Photos from the image-classification dataset "og" in the GitHub repository lgp101-ctrl/carehomehearing-site. Its 8 classes are: assistive listening, communication skills, deaf awareness, earwax management, hearing aid management, hearing aid troubleshooting, referral and escalation, understanding hearing loss.

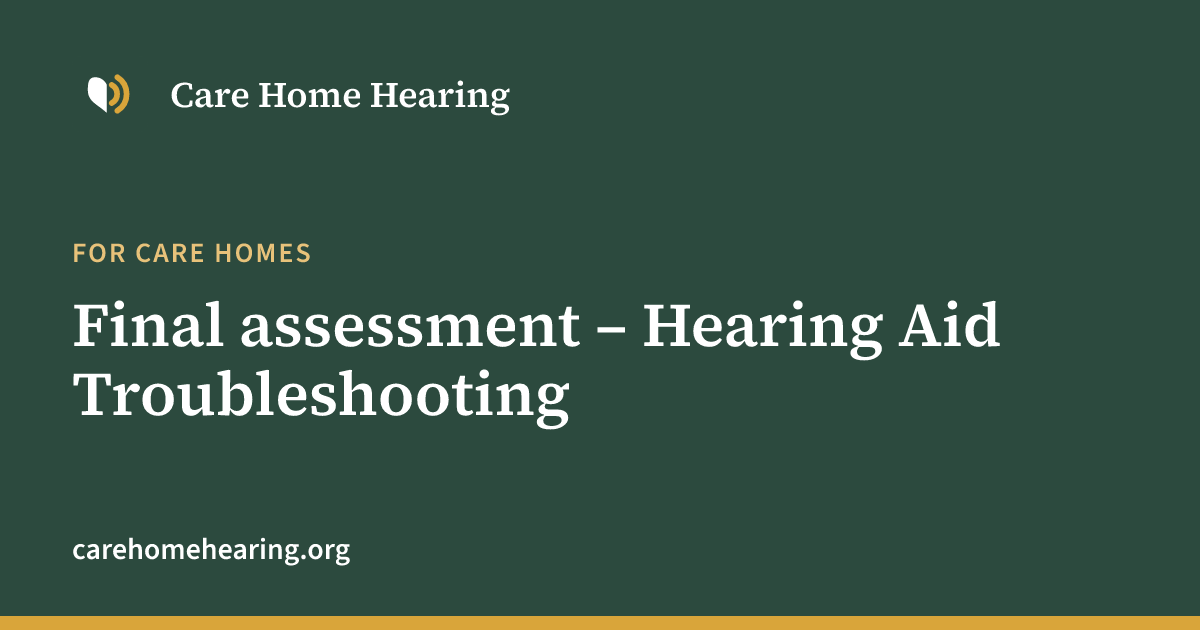
Label: hearing aid troubleshooting

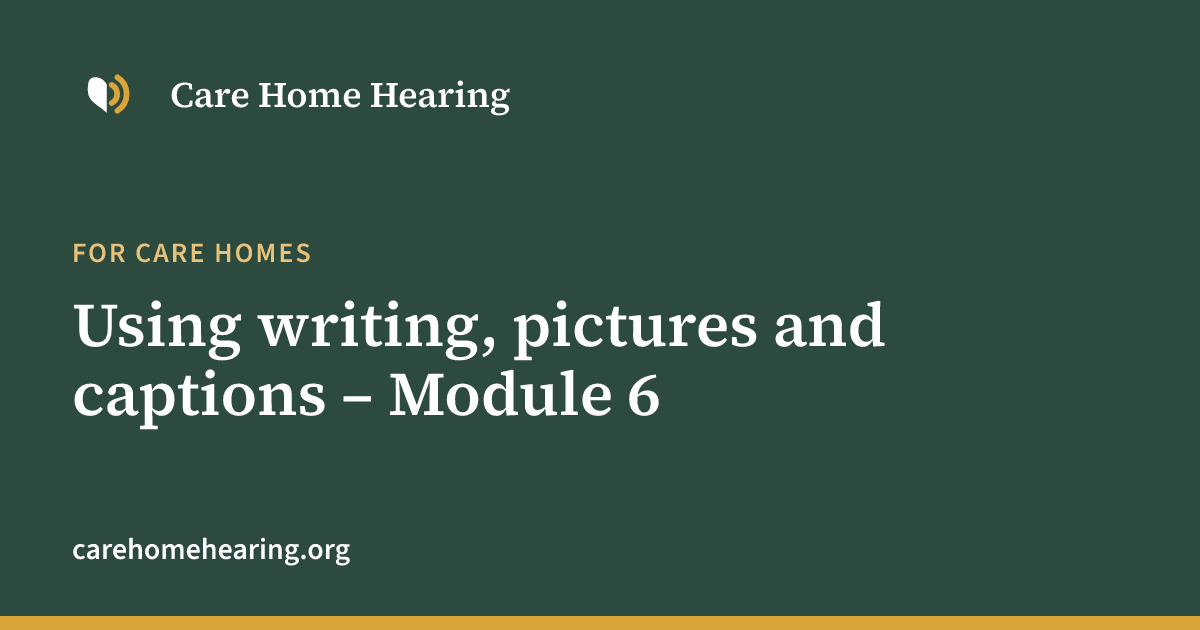
Label: communication skills

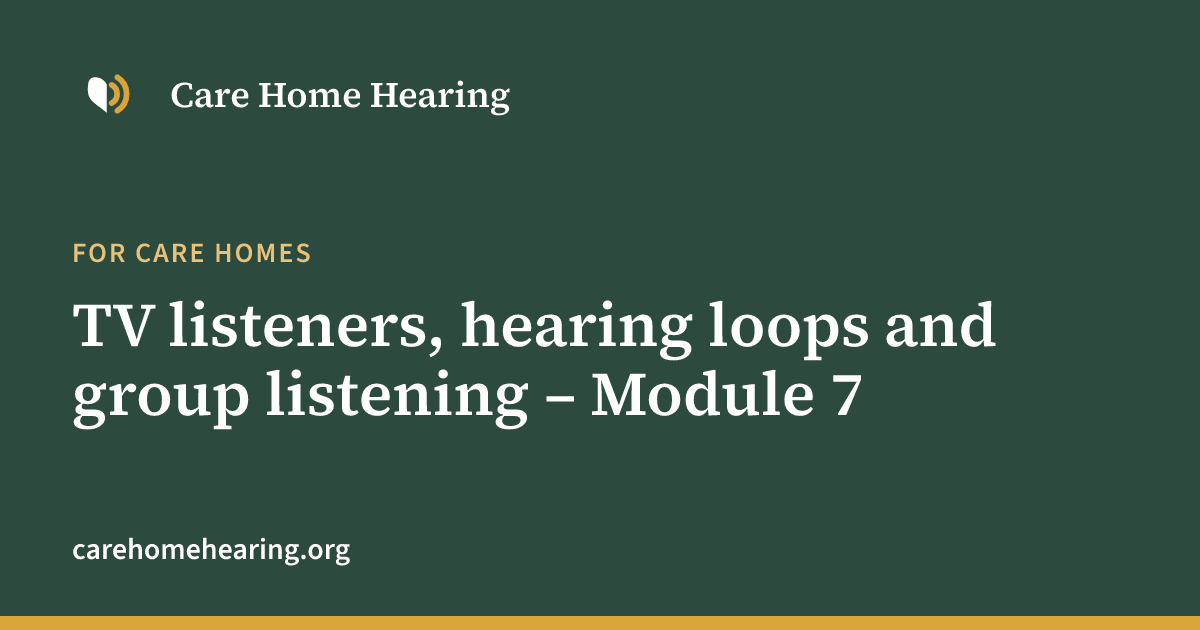
Label: assistive listening

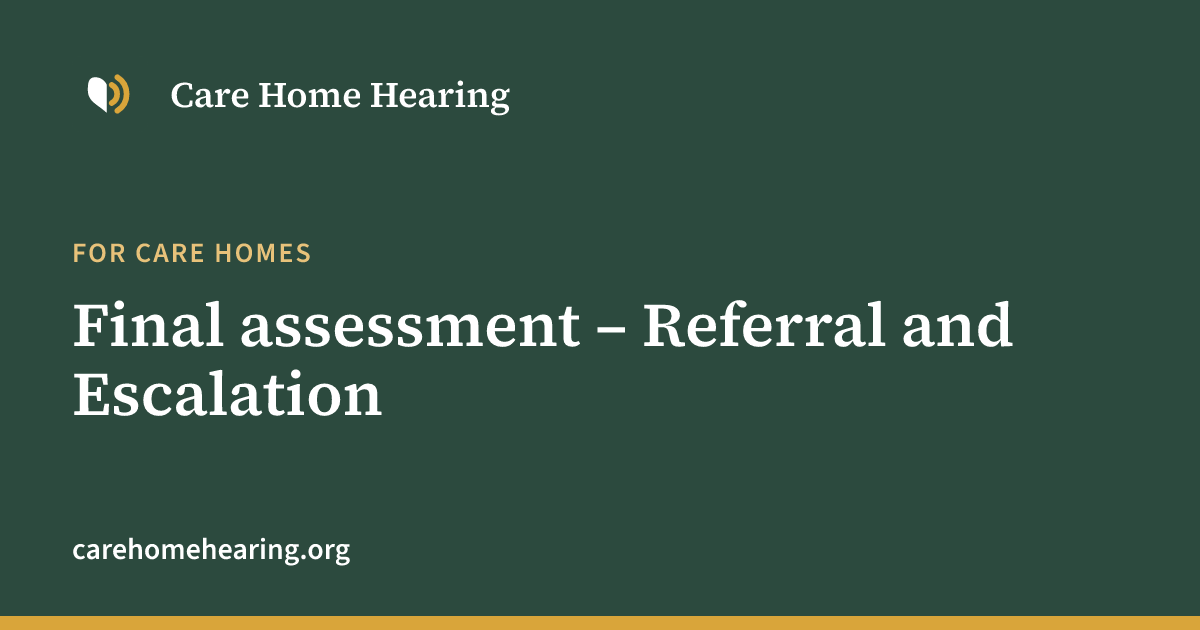
Label: referral and escalation

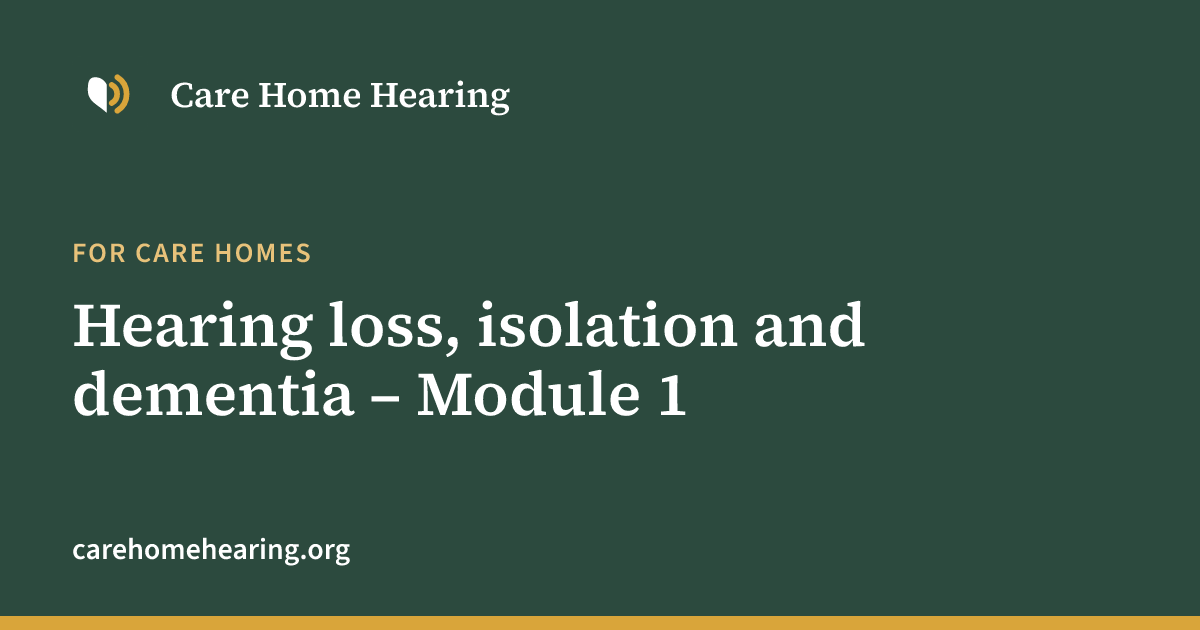
Label: understanding hearing loss

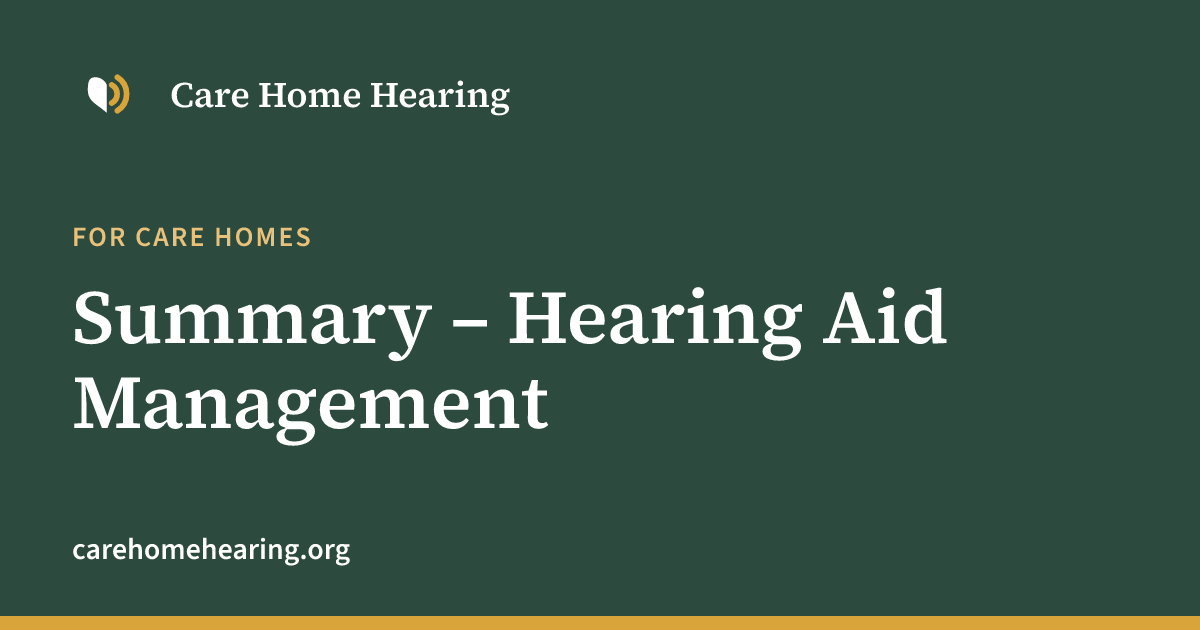
Label: hearing aid management
